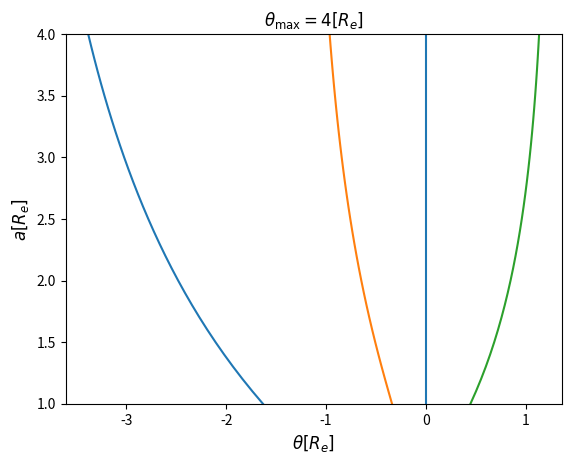

Here is the Python script that generated this plot:
#!/usr/bin/env python
import numpy.random
from scipy.optimize import minimize
import scipy.stats
import matplotlib.pyplot as plt
plt.rcParams.update({'axes.titlesize': 'large'})
plt.rcParams.update({'axes.labelsize': 'large'})

class PositionFisher(object):

  def __init__(self,fiducial,noiseModel): # sigmas,sigma_theta):
    self.fiducial=fiducial
    self.noiseModel = noiseModel

  def fmatrix(self):
    v_inf=self.fiducial['v_inf']
    theta_i=self.fiducial['theta_i']
    theta_0=self.fiducial['theta_0']
    a = self.fiducial['a']
    # the nominal galaxy velocity value doesn't matter

    tanh = numpy.tanh((theta_i-theta_0)/a)
    sech2 = 1-tanh**2

    invsigma2 = 1/self.noiseModel.sigmas_v(theta_i-theta_0)**2
    invsigmatheta2 = 1/self.noiseModel.sigmas_theta**2

    N = len(invsigma2)
    F = numpy.zeros((4+N,4+N))

    F[0,0] = (invsigma2*tanh**2).sum()
    for i in range(N):
        F[0,1+i]=v_inf/a * invsigma2[i]*tanh[i]*sech2[i]
    F[0,N+1] = - v_inf/a*(invsigma2*tanh*sech2).sum()
    F[0,N+2] = - v_inf/a**2*((theta_i-theta_0)*invsigma2*tanh*sech2).sum()
    F[0,N+3] = (invsigma2*tanh).sum()

    for i in range(N):
      F[1+i,1+i]=v_inf**2/a**2 * invsigma2[i]*sech2[i]**2 + invsigmatheta2    
      F[1+i,N+1]= - v_inf**2/a**2* invsigma2[i] *sech2[i]**2
      F[1+i,N+2]= - v_inf**2/a**3 *(theta_i[i]-theta_0)* invsigma2[i] *sech2[i]**2
      F[1+i,N+3]= v_inf/a * invsigma2[i]*sech2[i]

    F[N+1,N+1] = v_inf**2/a**2 * (invsigma2*sech2**2).sum()
    F[N+1,N+2] = v_inf**2/a**3*((theta_i-theta_0)*invsigma2*sech2**2).sum()
    F[N+1,N+3] = - v_inf/a * (invsigma2*sech2).sum()

    F[N+2,N+2]= v_inf**2/a**4*((theta_i-theta_0)**2*invsigma2*sech2**2).sum()
    F[N+2,N+3]= -v_inf**2/a**2*((theta_i-theta_0)*invsigma2*sech2).sum()

    F[N+3,N+3] = invsigma2.sum()

    for i in range(0,4+N):
      for j in range(i+1,4+N):
        F[j,i]=F[i,j]
    return F

# The noise based on signal to noise so depends on
#
# profile :     shape of the galaxy
# backgound:    background flux
# 
# The noise is normalized based on the
# sigma_v_max:  the maximum possible noise
# theta_max:    the maximum radius that has the maximum noise
#
# The noise in the pointing of the fibers is
# sigmas_theta: fiber pointing error

class MaxNoiseModel(object):

  def __init__(self,theta_max, sigma_v_max, background, profile, sigmas_theta, **kwargs):
    self.theta_max = theta_max
    self.sigma_v_max = sigma_v_max
    self.background = background
    self.profile = profile
    self.sigmas_theta=sigmas_theta
    if kwargs:
      self.kwargs = kwargs
    else:
      self.kwargs = dict()

  def sigmas_v(self, theta):
    minflux = self.profile(self.theta_max, **self.kwargs)
    ans = numpy.zeros(len(theta))
    w = numpy.abs(theta) < self.theta_max
    gflux = self.profile(theta[w], **self.kwargs)
    ans[w] = numpy.sqrt((gflux+self.background)/(minflux+self.background)) /gflux * minflux
    w = numpy.abs(theta) >= self.theta_max
    ans[w] = numpy.exp(5*(numpy.abs(theta[w]) - self.theta_max))
    ans = self.sigma_v_max*ans
    return ans

  @staticmethod
  def test():
    sigma_v_max=10.
    theta = numpy.arange(-4.1,4.101,0.01)
    theta_max=4
    background=1
    sig = MaxNoiseModel(theta_max, sigma_v_max, background, sersicProfile)
    sigs = sig.sigmas(theta)
    # plt.plot(theta, sig.sigmas(theta))
    sig.background=0
    sigs = sigs/sig.sigmas(theta)
    plt.plot(theta, sigs)
    plt.show()

def sersicProfile(theta_Re, n=1.):
  b=2*n-1./3
  return numpy.exp(-b*(numpy.abs(theta_Re)**(1./n) -1))

# the objective function variable 'x' are not theta, the transformation between the two are
def x_to_theta(x):
  x[1:] = numpy.exp(x[1:]/100)
  theta_i = numpy.array(x)
  for i in range(1,len(x)):
    theta_i[i]=theta_i[i-1]+x[i]
  return theta_i

def theta_to_x(theta):
  x=numpy.array(theta)
  delta = numpy.roll(theta,-1)-theta
  x[1:]= 100*numpy.log(delta[:-1])
  return x

# index 0 is 'v_inf'
# if one of the data is zero then force it in there
def objective(x, fisher, index=0, addZero=False):

  if addZero:
    x=numpy.append(x,0)

  theta_i = x_to_theta(x)

  fisher.fiducial['theta_i'] = theta_i

  f = fisher.fmatrix()
  # ans = numpy.linalg.inv(f)[index,index]
  # return ans
  ans = numpy.sqrt(numpy.linalg.inv(f)[index,index])
  return ans

def defaultFisher():

  # values of the fiducial parameters
  fiducial=dict()
  fiducial['v_inf']=1.
  fiducial['theta_i']=numpy.array([-1,-0.5,.5,1])
  fiducial['theta_0']=0.
  fiducial['a']=1.
  fiducial['v_0']=0.

  #values of the measurement errors
  # sigmas = sigmas_v(0.1, 0, fiducial, sersicProfile)
  sigma_v_max=1.    # units don't matter for optimization
  theta_max=4       # all theta units in optical R_e
  background=0.
  sigmas_theta = 0.2/30. # say an uncertainty of 0.2" for an R_e=30"
  noiseModel = MaxNoiseModel(theta_max, sigma_v_max, background, sersicProfile, sigmas_theta)

  return PositionFisher(fiducial, noiseModel)


def fix_theta_max():
  f = defaultFisher()
  theta_max = f.noiseModel.theta_max
  theta_start  = numpy.array([-0.9*theta_max,0.45*theta_max,0.9*theta_max])
  x0=theta_to_x(theta_start)

  a_s =  numpy.arange(1,4.01,0.1)
  ans=[]
  for a_ in a_s:
    f.fiducial['a']=a_
    res = minimize(objective, x0, method='Nelder-Mead',args=(f, 0,True), options={'xtol': 1e-16, 'ftol':1e-16, 'disp': False})
    ans.append(x_to_theta(res.x))

  ans = numpy.array(ans)

  plt.plot(ans,a_s)
  plt.axvline(0)
  plt.xlabel(r'$\theta [R_e]$')
  plt.ylabel(r'$a [R_e]$')
  plt.ylim((a_s[0],a_s[-1]))
  plt.title(r'$\theta_\mathrm{max} = 4 [R_e]$')
  plt.savefig('fix_theta_max.pdf')
  # print(x_to_theta(res.x), res.fun)


  # x0=theta_to_x(theta_start)
  # res = minimize(objective, x0, method='powell',args=(f, noiseModel), options={'xtol': 1e-8, 'disp': False})
  # print(x_to_theta(res.x), res.fun)

  # x0=theta_to_x(theta_start)
  # res = minimize(objective, x0, method='powell',args=(f, noiseModel,-1), options={'xtol': 1e-8, 'disp': False})
  # print(x_to_theta(res.x), res.fun)



  # x0=theta_to_x(theta_start)
  # res = minimize(objective, x0, method='powell',args=(f, noiseModel,-1,True), options={'xtol': 1e-8, 'disp': False})
  # print(x_to_theta(res.x), res.fun)

def fix_a():
  f = defaultFisher()
  f.fiducial['a']=4.


  theta_maxs =  numpy.arange(1,4.01,0.1)
  ans=[]
  for theta_max in theta_maxs:
    f.noiseModel.theta_max=theta_max
    theta_start  = numpy.array([-0.9*theta_max,0.45*theta_max,0.9*theta_max])
    x0=theta_to_x(theta_start)
    res = minimize(objective, x0, method='Nelder-Mead',args=(f, 0,True), options={'xtol': 1e-16, 'ftol':1e-16, 'disp': False})
    ans.append(x_to_theta(res.x))

  ans = numpy.array(ans)

  plt.plot(ans,theta_maxs)
  plt.axvline(0)
  plt.xlabel(r'$\theta [R_e]$')
  plt.ylabel(r'$\theta_\mathrm{max} [R_e]$')
  plt.ylim((theta_maxs[0],theta_maxs[-1]))
  plt.title(r'$a = 4 [R_e]$')
  plt.savefig('fix_a.pdf')


def main():
  fix_theta_max()
  # fix_a()

if __name__ == "__main__":
    # execute only if run as a script
    main()